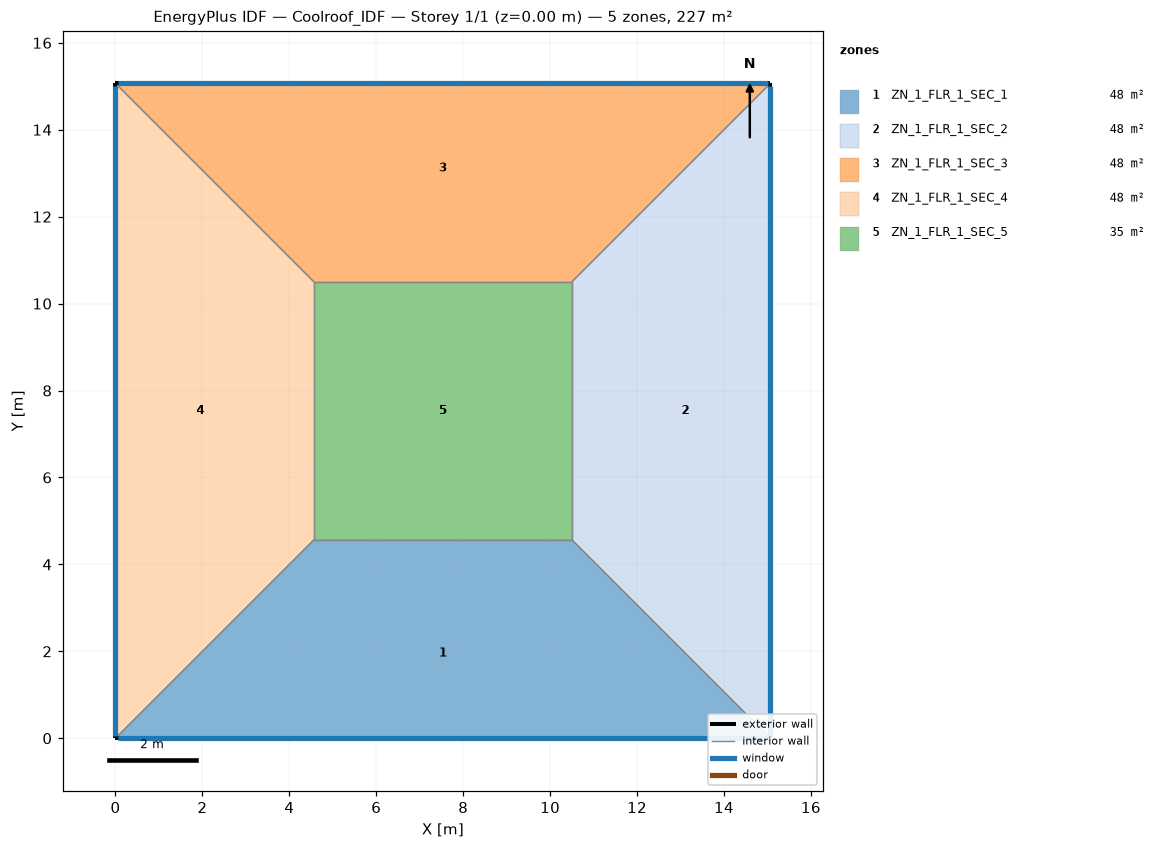
=== STOREY PLAN SPEC (per zone: floor XY polygon, exterior-wall plan segments, windows/doors) ===
zone 1: ZN_1_FLR_1_SEC_1  (48.0 m²)
  floor: (4.57, 4.57) (10.50, 4.57) (15.07, 0.00) (0.00, 0.00)
  exterior wall: (0.00, 0.00) – (15.07, 0.00)  [15.1 m]
    window: (0.05, 0.00) – (15.02, 0.00)  [15.8 m²]
  interior walls: 3
zone 2: ZN_1_FLR_1_SEC_2  (48.0 m²)
  floor: (10.50, 4.57) (10.50, 10.50) (15.07, 15.07) (15.07, 0.00)
  exterior wall: (15.07, 0.00) – (15.07, 15.07)  [15.1 m]
    window: (15.07, 0.05) – (15.07, 15.02)  [15.8 m²]
  interior walls: 3
zone 3: ZN_1_FLR_1_SEC_3  (48.0 m²)
  floor: (0.00, 15.07) (15.07, 15.07) (10.50, 10.50) (4.57, 10.50)
  exterior wall: (15.07, 15.07) – (0.00, 15.07)  [15.1 m]
    window: (15.02, 15.07) – (0.05, 15.07)  [15.8 m²]
  interior walls: 3
zone 4: ZN_1_FLR_1_SEC_4  (48.0 m²)
  floor: (0.00, 15.07) (4.57, 10.50) (4.57, 4.57) (0.00, 0.00)
  exterior wall: (0.00, 15.07) – (0.00, 0.00)  [15.1 m]
    window: (0.00, 15.02) – (0.00, 0.05)  [15.8 m²]
  interior walls: 3
zone 5: ZN_1_FLR_1_SEC_5  (35.1 m²)
  floor: (4.57, 10.50) (10.50, 10.50) (10.50, 4.57) (4.57, 4.57)
  interior walls: 4

=== DERIVED (storey summary) ===
Building: Coolroof_IDF
Storey: 1 of 1  (floor level z = 0.00 m)
Storey gross floor area: 227.0 m²
Zones on this storey: 5
  - ZN_1_FLR_1_SEC_1: floor 48.0 m²; exterior wall 15.1 m (52.7 m²); 1 window(s) 15.8 m²; WWR 30.0%
  - ZN_1_FLR_1_SEC_2: floor 48.0 m²; exterior wall 15.1 m (52.7 m²); 1 window(s) 15.8 m²; WWR 30.0%
  - ZN_1_FLR_1_SEC_3: floor 48.0 m²; exterior wall 15.1 m (52.7 m²); 1 window(s) 15.8 m²; WWR 30.0%
  - ZN_1_FLR_1_SEC_4: floor 48.0 m²; exterior wall 15.1 m (52.7 m²); 1 window(s) 15.8 m²; WWR 30.0%
  - ZN_1_FLR_1_SEC_5: floor 35.1 m²
Zone adjacency (shared interzone walls):
  - ZN_1_FLR_1_SEC_1 ↔ ZN_1_FLR_1_SEC_2
  - ZN_1_FLR_1_SEC_1 ↔ ZN_1_FLR_1_SEC_4
  - ZN_1_FLR_1_SEC_1 ↔ ZN_1_FLR_1_SEC_5
  - ZN_1_FLR_1_SEC_2 ↔ ZN_1_FLR_1_SEC_3
  - ZN_1_FLR_1_SEC_2 ↔ ZN_1_FLR_1_SEC_5
  - ZN_1_FLR_1_SEC_3 ↔ ZN_1_FLR_1_SEC_4
  - ZN_1_FLR_1_SEC_3 ↔ ZN_1_FLR_1_SEC_5
  - ZN_1_FLR_1_SEC_4 ↔ ZN_1_FLR_1_SEC_5